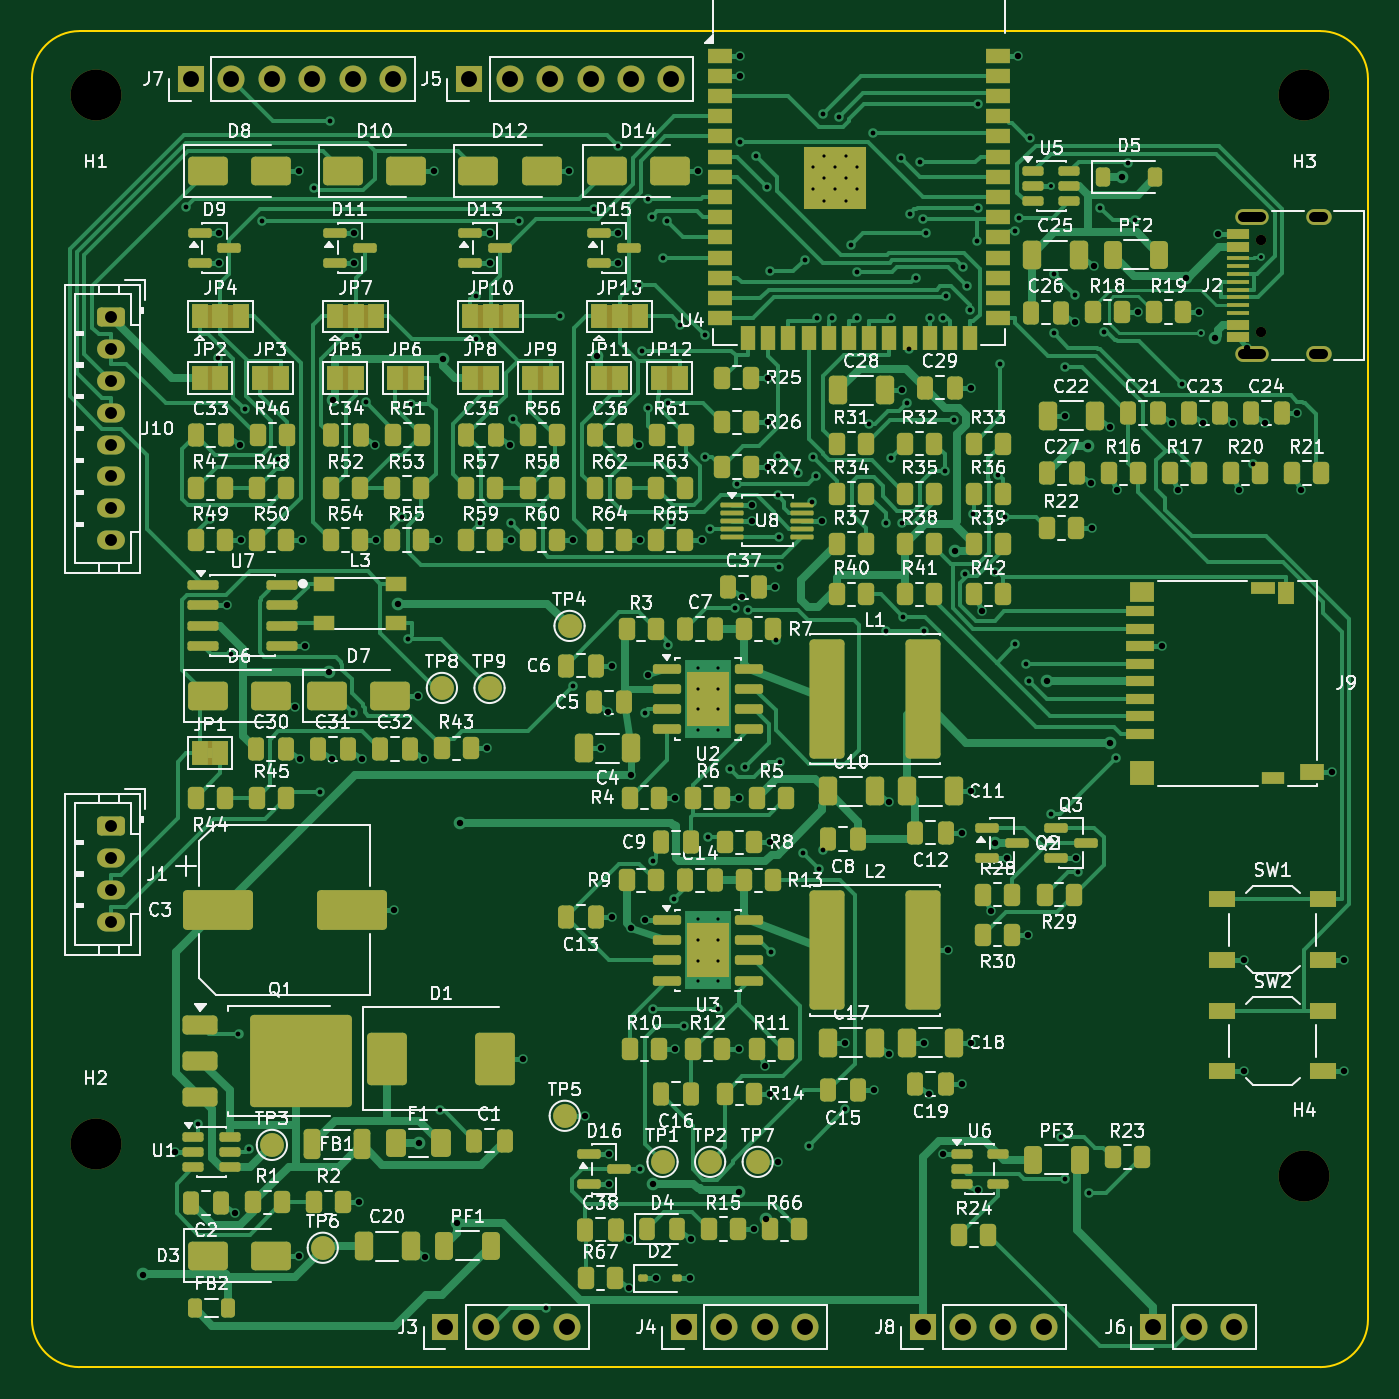
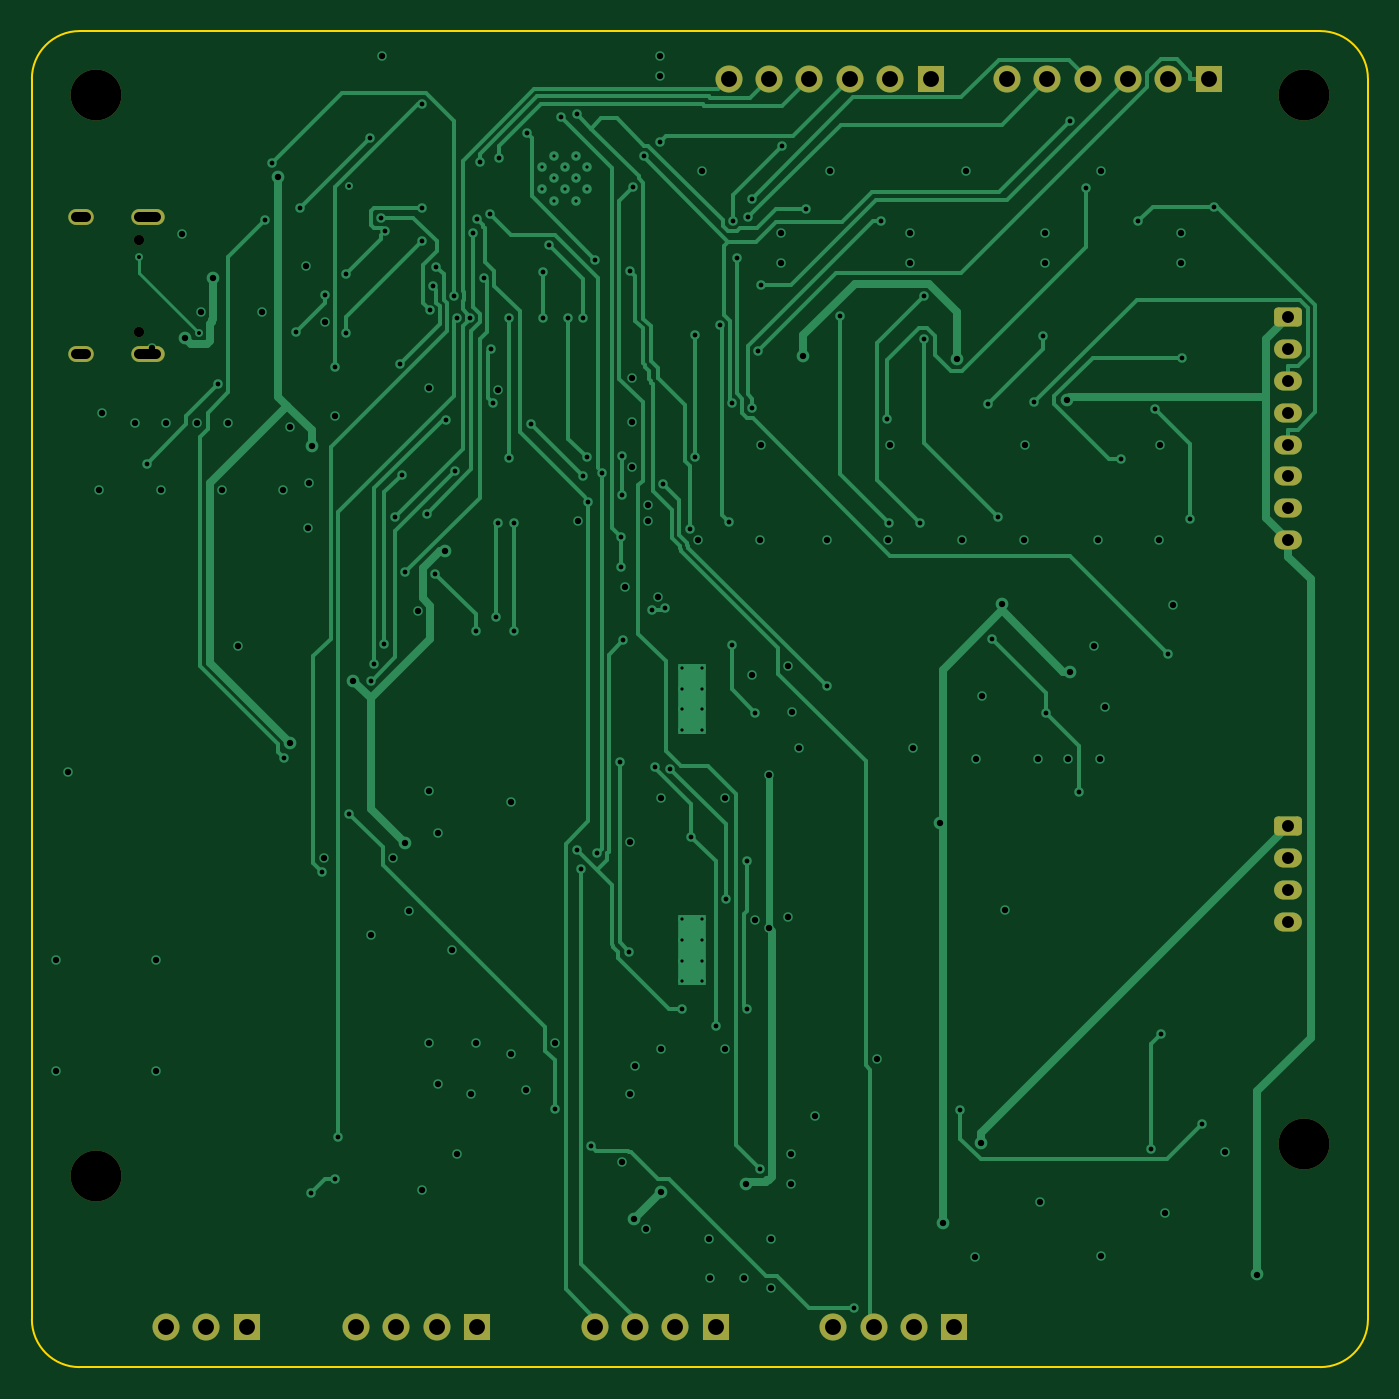
Circuit board: 13 layer files. Board 84.0 x 84.0 mm.
- bottom_copper: esp32s3-can-sd-logger-B_Cu.gbr (34766 bytes)
- bottom_mask: esp32s3-can-sd-logger-B_Mask.gbr (2778 bytes)
- paste: esp32s3-can-sd-logger-B_Paste.gbr (464 bytes)
- bottom_silk: esp32s3-can-sd-logger-B_Silkscreen.gbr (2788 bytes)
- outline: esp32s3-can-sd-logger-Edge_Cuts.gbr (912 bytes)
- top_copper: esp32s3-can-sd-logger-F_Cu.gbr (96570 bytes)
- top_mask: esp32s3-can-sd-logger-F_Mask.gbr (22329 bytes)
- paste: esp32s3-can-sd-logger-F_Paste.gbr (17286 bytes)
- top_silk: esp32s3-can-sd-logger-F_Silkscreen.gbr (316701 bytes)
- inner_copper: esp32s3-can-sd-logger-In1_Cu.gbr (280703 bytes)
- inner_copper: esp32s3-can-sd-logger-In2_Cu.gbr (370335 bytes)
- drill: esp32s3-can-sd-logger-NPTH.drl (469 bytes)
- drill: esp32s3-can-sd-logger-PTH.drl (5920 bytes)

=== bottom_copper: esp32s3-can-sd-logger-B_Cu.gbr (34766 bytes, source omitted) ===
=== bottom_mask: esp32s3-can-sd-logger-B_Mask.gbr (2778 bytes, source withheld) ===
=== paste: esp32s3-can-sd-logger-B_Paste.gbr ===
%TF.GenerationSoftware,KiCad,Pcbnew,9.0.5*%
%TF.CreationDate,2026-08-11T16:08:32-04:00*%
%TF.ProjectId,esp32s3-can-sd-logger,65737033-3273-4332-9d63-616e2d73642d,rev?*%
%TF.SameCoordinates,Original*%
%TF.FileFunction,Paste,Bot*%
%TF.FilePolarity,Positive*%
%FSLAX46Y46*%
G04 Gerber Fmt 4.6, Leading zero omitted, Abs format (unit mm)*
G04 Created by KiCad (PCBNEW 9.0.5) date 2026-08-11 16:08:32*
%MOMM*%
%LPD*%
G01*
G04 APERTURE LIST*
G04 APERTURE END LIST*
M02*

=== bottom_silk: esp32s3-can-sd-logger-B_Silkscreen.gbr (2788 bytes, source withheld) ===
=== outline: esp32s3-can-sd-logger-Edge_Cuts.gbr ===
%TF.GenerationSoftware,KiCad,Pcbnew,9.0.5*%
%TF.CreationDate,2026-08-11T16:08:32-04:00*%
%TF.ProjectId,esp32s3-can-sd-logger,65737033-3273-4332-9d63-616e2d73642d,rev?*%
%TF.SameCoordinates,Original*%
%TF.FileFunction,Profile,NP*%
%FSLAX46Y46*%
G04 Gerber Fmt 4.6, Leading zero omitted, Abs format (unit mm)*
G04 Created by KiCad (PCBNEW 9.0.5) date 2026-08-11 16:08:32*
%MOMM*%
%LPD*%
G01*
G04 APERTURE LIST*
%TA.AperFunction,Profile*%
%ADD10C,0.100000*%
%TD*%
G04 APERTURE END LIST*
D10*
X81000000Y-84000000D02*
X3000000Y-84000000D01*
X84000000Y-81000000D02*
G75*
G02*
X81000000Y-84000000I-3000000J0D01*
G01*
X0Y-3000000D02*
G75*
G02*
X3000000Y0I3000000J0D01*
G01*
X3000000Y-84000000D02*
G75*
G02*
X0Y-81000000I0J3000000D01*
G01*
X0Y-81000000D02*
X0Y-3000000D01*
X84000000Y-3000000D02*
X84000000Y-81000000D01*
X81000000Y0D02*
G75*
G02*
X84000000Y-3000000I0J-3000000D01*
G01*
X3000000Y0D02*
X81000000Y0D01*
M02*

=== top_copper: esp32s3-can-sd-logger-F_Cu.gbr (96570 bytes, source omitted) ===
=== top_mask: esp32s3-can-sd-logger-F_Mask.gbr (22329 bytes, source omitted) ===
=== paste: esp32s3-can-sd-logger-F_Paste.gbr (17286 bytes, source omitted) ===
=== top_silk: esp32s3-can-sd-logger-F_Silkscreen.gbr (316701 bytes, source omitted) ===
=== inner_copper: esp32s3-can-sd-logger-In1_Cu.gbr (280703 bytes, source omitted) ===
=== inner_copper: esp32s3-can-sd-logger-In2_Cu.gbr (370335 bytes, source omitted) ===
=== drill: esp32s3-can-sd-logger-NPTH.drl ===
M48
; DRILL file {KiCad 9.0.5} date 2026-08-11T16:08:32-0400
; FORMAT={-:-/ absolute / metric / decimal}
; #@! TF.CreationDate,2026-08-11T16:08:32-04:00
; #@! TF.GenerationSoftware,Kicad,Pcbnew,9.0.5
; #@! TF.FileFunction,NonPlated,1,4,NPTH
FMAT,2
METRIC
; #@! TA.AperFunction,NonPlated,NPTH,ComponentDrill
T1C0.650
; #@! TA.AperFunction,NonPlated,NPTH,ComponentDrill
T2C3.200
%
G90
G05
T1
X77.25Y-13.11
X77.25Y-18.89
T2
X4.0Y-4.0
X4.0Y-70.0
X80.0Y-4.0
X80.0Y-72.0
M30

=== drill: esp32s3-can-sd-logger-PTH.drl (5920 bytes, source omitted) ===
